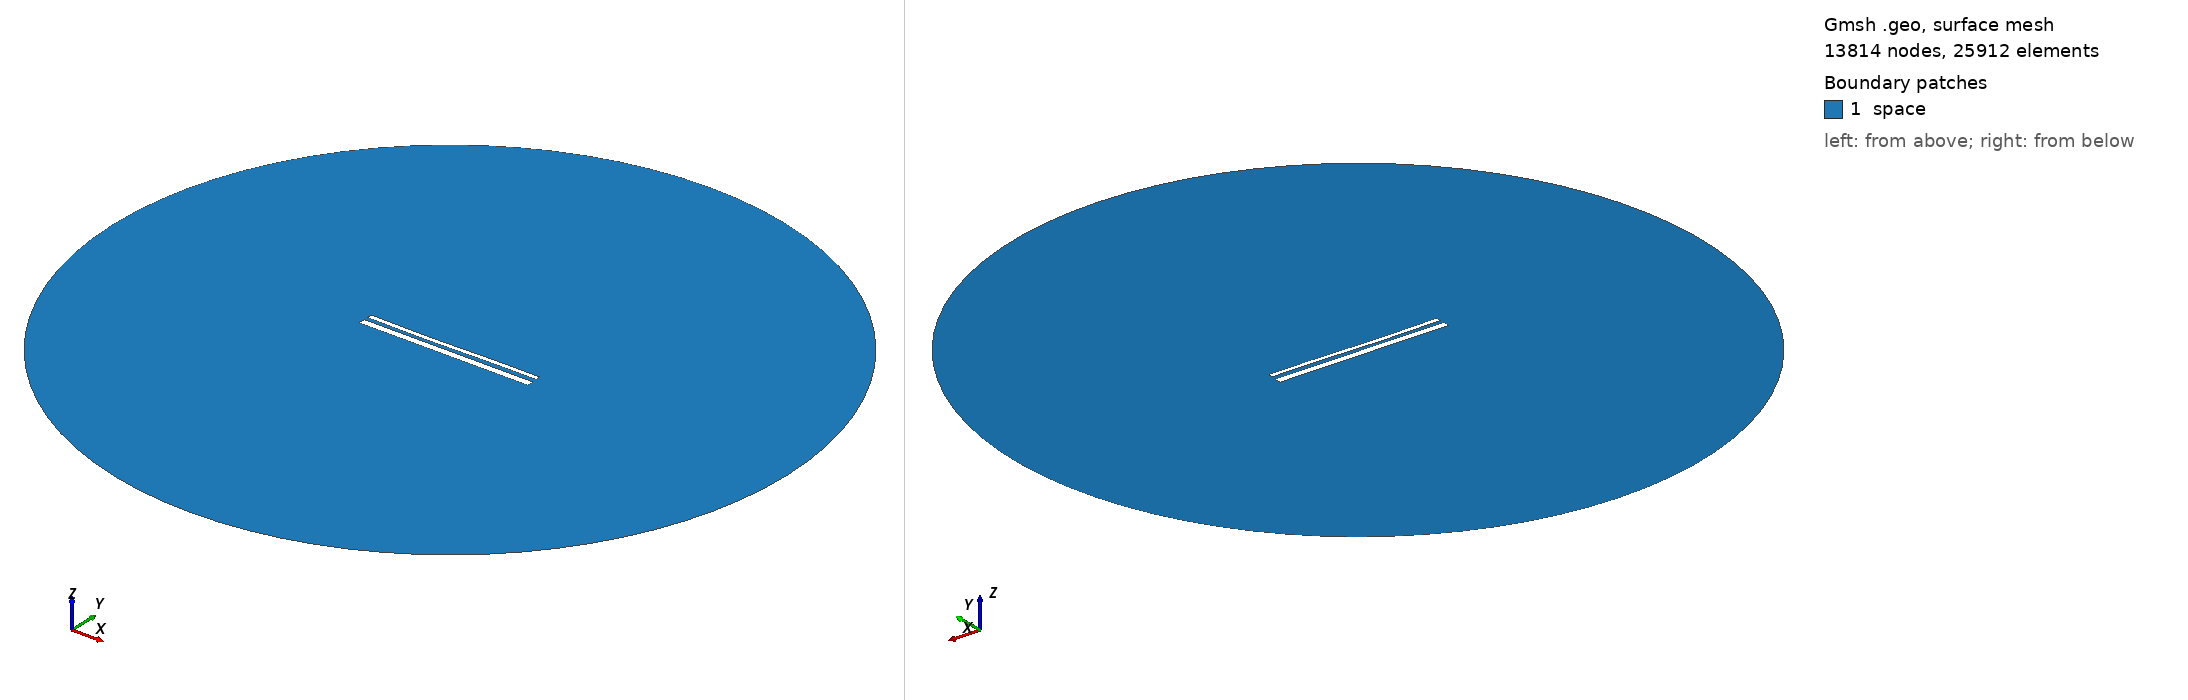

Gmsh geometry script, surface-meshed: 13814 nodes, 25912 surface elements. Boundary patches (legend numbers): 1 space. Left view from above one corner, right view from below the opposite corner. Legend entries are the model's physical surfaces. The drawing asked Gmsh for element sizes between 1% and 20% of the model's largest extent; the script's own settings can give other sizes.

=== 14253.geo (drawn) ===
//---------------------------------------
// Geometry kernel
//---------------------------------------

SetFactory("OpenCASCADE");



//---------------------------------------
// Parameters of the geometry
//---------------------------------------

// Overetch of the upper plate
overetch = 0.5;

// Distance between the plates
distance = 2.0;

// Discretization over the x axis (for the deformation)
nx = 50; 

// Length of the plate
L = 100 - overetch; 

// Number of modes
n = 4; 

// 1st mode coefficient
coeff(1) = 0.15;
beta(1) = 0.596864 * 3.1415926535 / L;

// 2nd mode coefficient
coeff(2) = -0.15;
beta(2) = 1.49418 * 3.1415926535 / L;

// 3rd mode coefficient
coeff(3) = -0.15;
beta(3) = 2.50025 * 3.1415926535 / L;

// 4th mode coefficient
coeff(4) = 0.0;
beta(4) = 3.49999 * 3.1415926535 / L;



//---------------------------------------
// Upper plate (deformed rectangle)
//---------------------------------------

// Coordiantes of the upper plate
xmin = -50;
xmax = 50 - overetch;

// Height of the upper plate
yheight = 4 - 2 * overetch;

// Indexes of the points
UpperID[] = {};
LowerID[] = {};
LeftID[] = {};
RightID[] = {};

// Point index
p = 1;

// Horizontal edges
For i In {1:nx}
    x = xmin + (i-1)*(xmax - xmin)/(nx-1);

    y_bottom = distance / 2 + overetch;
    For j In {1:n}
        C = (Cosh(beta(j)*L) + Cos(beta(j)*L)) / (Sinh(beta(j)*L) + Sin(beta(j)*L));
        y_bottom  = y_bottom + coeff(j) * (Cosh(beta(j)*(x+50)) - Cos(beta(j)*(x+50)) - C * (Sinh(beta(j)*(x+50)) - Sin(beta(j)*(x+50))));
    EndFor

    y_top = y_bottom + yheight;

    Point(p) = {x, y_top, 0, 1.0};
    UpperID[i] = p;
    p = p + 1;

    Point(p) = {x, y_bottom, 0, 1.0};
    LowerID[i] = p;
    p = p + 1;
EndFor

// Create point lists
UpperPts[] = {}; LowerPts[] = {};
For i In {1:nx}
  UpperPts[] += {UpperID[i]};
  LowerPts[] += {LowerID[i]};
EndFor

// Build splines
Spline(1) = {UpperPts[]};
Spline(2) = {LowerPts[]};
Line(3) = {LowerPts[nx-1], UpperPts[nx-1]};
Line(4) = {LowerPts[0], UpperPts[0]};

// Build the plane surface
Curve Loop(1) = {2, 3, -1, -4};
Plane Surface(1) = {1};



//---------------------------------------
// Lower plate (rectangle)
//---------------------------------------

// Vertices
Point(1001) = {-50, -1, 0, 1.0};
Point(1002) = { 50, -1, 0, 1.0};
Point(1003) = { 50,  -5, 0, 1.0};
Point(1004) = {-50,  -5, 0, 1.0};

// Edges
Line(5) = {1001, 1002};
Line(6) = {1002, 1003};
Line(7) = {1003, 1004};
Line(8) = {1004, 1001};

// Plane surface
Line Loop(2) = {5, 6, 7, 8};
Plane Surface(2) = {2}; 



//---------------------------------------
// Outer (fictious) boundary
//---------------------------------------

// Points
Point(1005) = {0, 0, 0};       // Center
Point(1006) = {200, 0, 0};     // Start point
Point(1007) = {0, 200, 0};     // 90 degrees
Point(1008) = {-200, 0, 0};    // 180 degrees
Point(1009) = {0, -200, 0};    // 270 degrees

// Circle arcs (each needs start, center, end)
Circle(9) = {1006, 1005, 1007};
Circle(10) = {1007, 1005, 1008};
Circle(11) = {1008, 1005, 1009};
Circle(12) = {1009, 1005, 1006};

// Plane surface for the entire domain
Curve Loop(3) = {9, 10, 11, 12};
Surface(3) = {3};

// Subtract the plates from the whole domain to obtain the actual domain where we want to solve the equations
BooleanDifference{ Surface{3}; Delete; }{ Surface{1}; Surface{2}; Delete; }




//---------------------------------------
// Transfinite Lines/Curves
//---------------------------------------

// Set the number of points on the boundaries
r = 7;

// Plates
Transfinite Curve {1, 2} = 50*r Using Progression 1;
Transfinite Curve {3, 4} = 2*r Using Progression 1;
Transfinite Line {5, 7} = 50*r Using Progression 1;
Transfinite Line {6, 8} = 2*r Using Progression 1;

// Outer boundary
Transfinite Line {9, 10, 11, 12} = 20 Using Progression 1;



//---------------------------------------
// Physical groups
//---------------------------------------                

// Physical curves (boundaries)
Physical Line("force_segment", 10) = {2};
Physical Line("upper_plate", 11) = {1, 3, 4};
Physical Line("lower_plate", 12) = {5, 6, 7, 8};
Physical Line("boundary", 20) = {9, 10, 11, 12};

// Physical Surfaces
Physical Surface("space", 30) = {3};



//---------------------------------------
// 6. Generate the Mesh
//---------------------------------------

// 2D mesh generation
Mesh 2;
